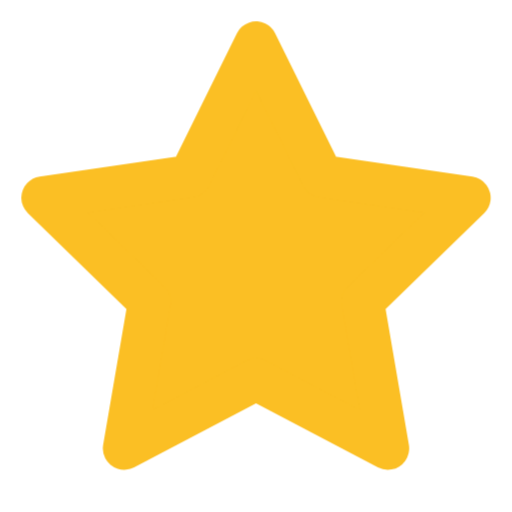
t = 0.00 s
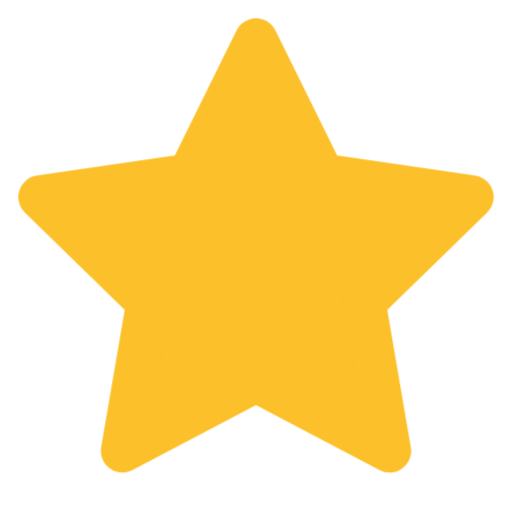
t = 0.25 s
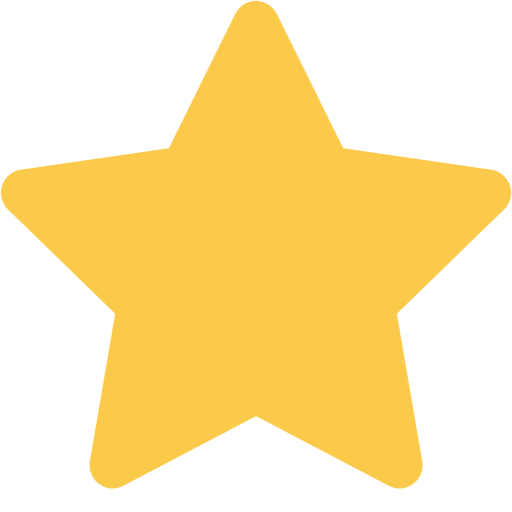
t = 0.75 s
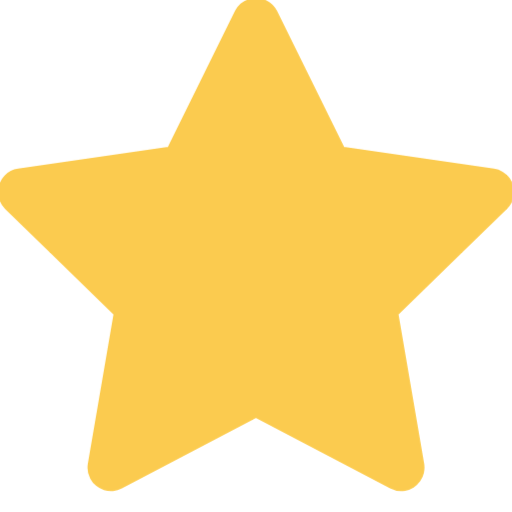
t = 1.00 s
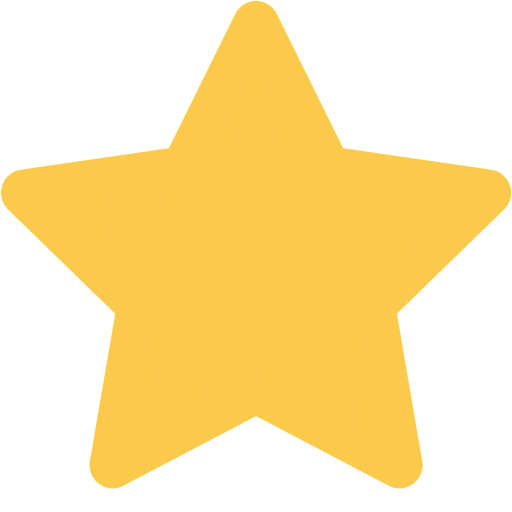
t = 1.25 s
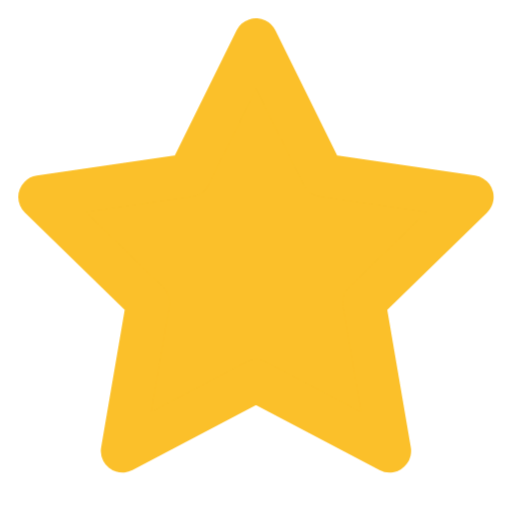
t = 1.75 s

The animated SVG that drew these frames (rendered in a browser with its animation timeline set to each time). Animation: 1 CSS @keyframes rule; one cycle of 2.00 s, repeats indefinitely.

<svg width="24" height="24" viewBox="0 0 24 24" fill="none" xmlns="http://www.w3.org/2000/svg">
  <defs>
    <style>
      @keyframes starTwinkle {
        0%, 100% { opacity: 1; transform: scale(1); }
        50% { opacity: 0.8; transform: scale(1.1); }
      }
      #star-path {
        animation: starTwinkle 2s ease-in-out infinite;
        transform-origin: center center;
      }
    </style>
  </defs>
  <path id="star-path" d="M12 2L15.09 8.26L22 9.27L17 14.14L18.18 21.02L12 17.77L5.82 21.02L7 14.14L2 9.27L8.91 8.26L12 2Z" fill="#FBBF24" stroke="#FBBF24" stroke-width="2" stroke-linecap="round" stroke-linejoin="round"/>
</svg>
